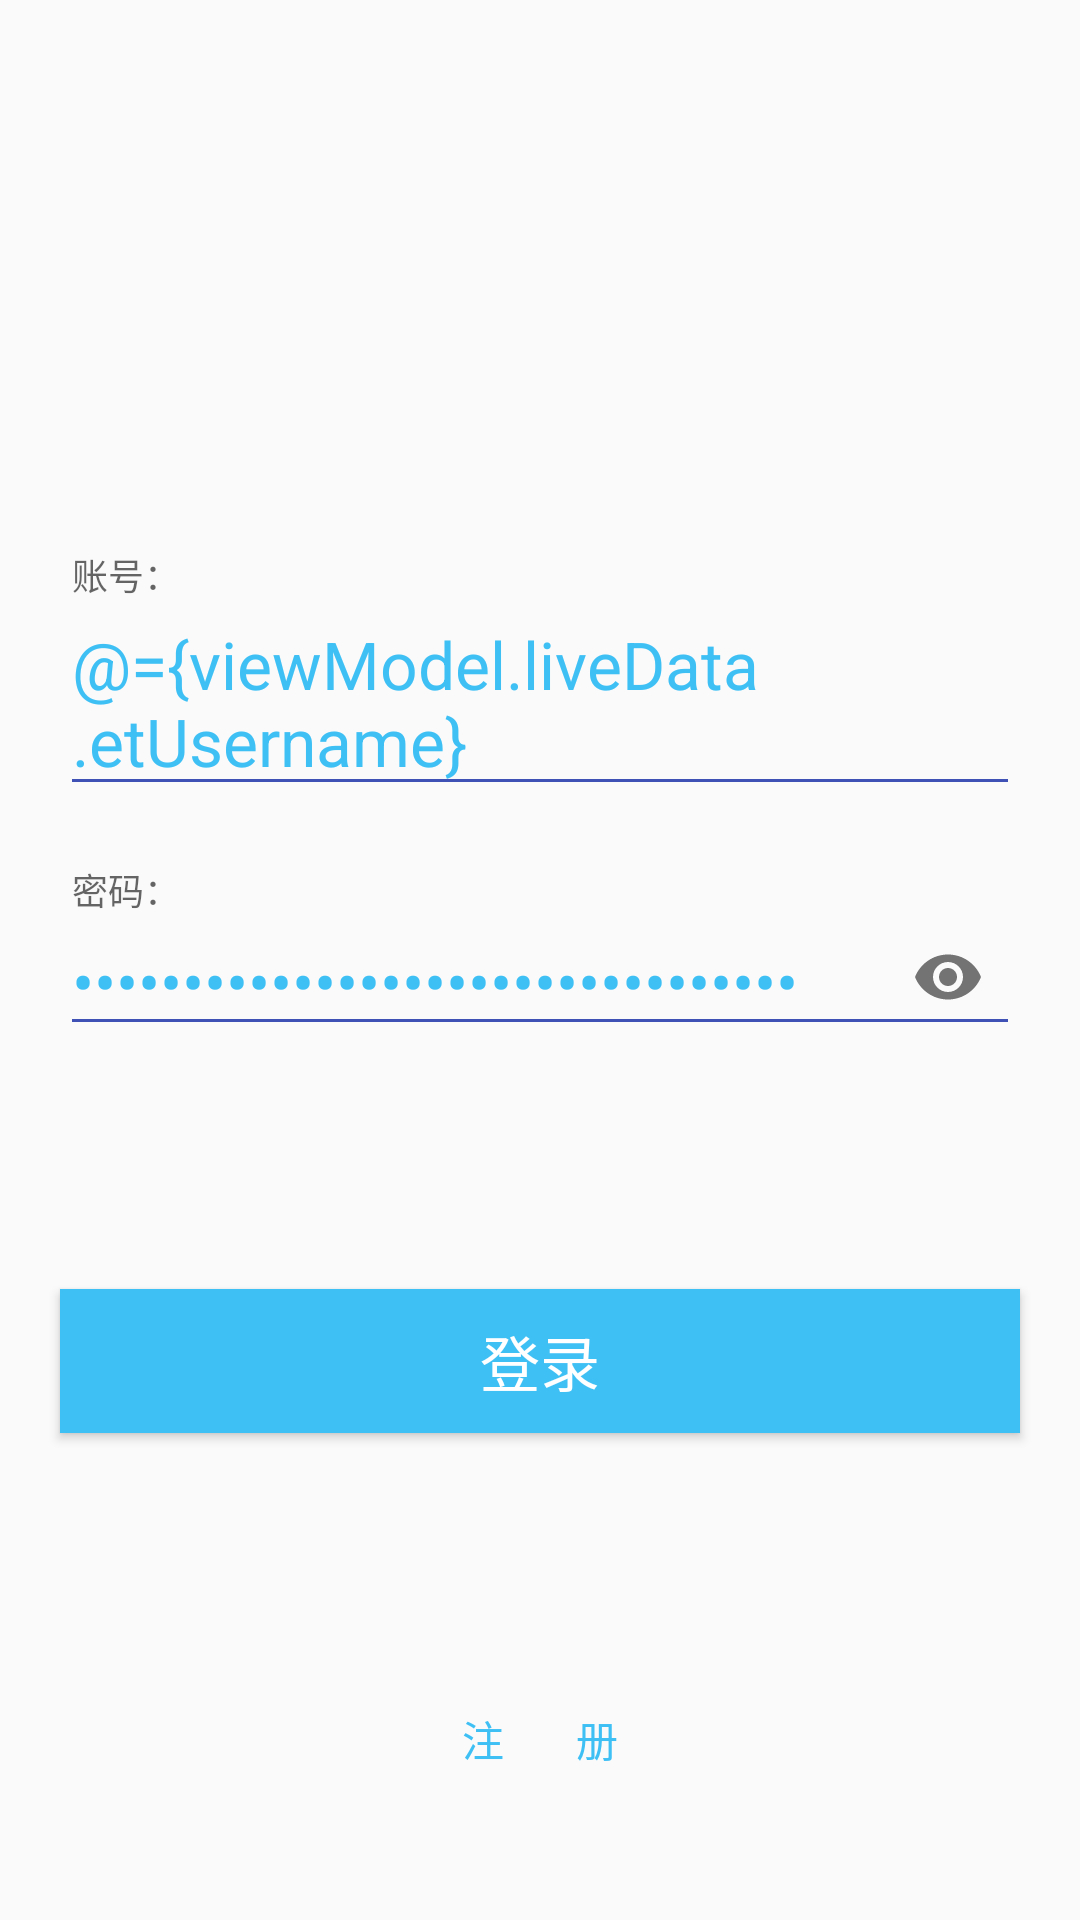

Write the Android layout XML for this screen, with the resource values it uses.
<!-- AndroidManifest.xml: application theme ActivityThemeBase -->
<!-- res/layout/loginact.xml -->
<?xml version="1.0" encoding="utf-8"?>
<layout xmlns:android="http://schemas.android.com/apk/res/android"
    xmlns:app="http://schemas.android.com/apk/res-auto"
    xmlns:tools="http://schemas.android.com/tools">

    <data>
        <variable
            name="viewModel"
            type="com.jscoolstar.accountremeber.activities.login.LoginViewModel" />
    </data>

    <androidx.constraintlayout.widget.ConstraintLayout
        android:layout_width="match_parent"
        android:layout_height="match_parent">

        <com.google.android.material.textfield.TextInputLayout
            android:id="@+id/layout_password"
            android:layout_width="match_parent"
            android:layout_height="wrap_content"
            android:layout_marginLeft="20dp"
            android:layout_marginRight="20dp"
            android:hint="@string/password_text"
            errorMsg="@{viewModel.liveData.etPasswordError}"
            app:layout_constraintBottom_toBottomOf="parent"
            app:layout_constraintLeft_toRightOf="parent"
            app:layout_constraintRight_toLeftOf="parent"
            app:layout_constraintTop_toTopOf="parent"
            app:errorTextAppearance="@style/password_error"
            app:passwordToggleEnabled="true">

            <com.google.android.material.textfield.TextInputEditText
                android:id="@+id/et_password"
                android:layout_width="match_parent"
                android:layout_height="wrap_content"
                android:inputType="textPassword"
                android:textColor="@color/colorAccent"
                android:textSize="22sp"
                android:text="@={viewModel.liveData.etPassword}"
                tools:text="测试密码" />

        </com.google.android.material.textfield.TextInputLayout>

        <com.google.android.material.textfield.TextInputLayout
            android:id="@+id/layout_username"
            android:layout_width="0dp"
            android:layout_height="wrap_content"
            android:layout_marginBottom="22dp"
            android:hint="@string/account_text"
            errorMsg="@{viewModel.liveData.etUsernameError}"
            app:errorTextAppearance="@style/password_error"
            app:layout_constraintBottom_toTopOf="@id/layout_password"
            app:layout_constraintLeft_toLeftOf="@id/layout_password"
            app:layout_constraintRight_toRightOf="@id/layout_password">

            <com.google.android.material.textfield.TextInputEditText
                android:id="@+id/et_username"
                android:layout_width="match_parent"
                android:layout_height="wrap_content"
                android:text="@={viewModel.liveData.etUsername}"
                android:textColor="@color/colorAccent"
                android:textSize="22sp"
                tools:text="测试用户名" />

        </com.google.android.material.textfield.TextInputLayout>


        <Button
            android:id="@+id/btn_login"
            android:layout_width="0dp"
            android:layout_height="wrap_content"
            android:layout_marginTop="80dp"
            android:background="@color/colorAccent"
            android:text="@string/btn_login"
            android:textColor="#ffffff"
            android:textSize="20sp"
            android:onClick="@{()->viewModel.doLogin()}"
            app:layout_constraintLeft_toLeftOf="@id/layout_password"
            app:layout_constraintRight_toRightOf="@id/layout_password"
            app:layout_constraintTop_toBottomOf="@id/layout_password" />

        <TextView
            android:id="@+id/tv_register"
            android:layout_width="wrap_content"
            android:layout_height="wrap_content"
            android:layout_marginBottom="20dp"
            android:padding="30dp"
            android:text="@string/tv_register4login"
            android:textColor="@color/colorAccent"
            android:onClick="onClick"
            app:layout_constraintBottom_toBottomOf="parent"
            app:layout_constraintLeft_toLeftOf="parent"
            app:layout_constraintRight_toRightOf="parent" />
    </androidx.constraintlayout.widget.ConstraintLayout>

</layout>
<!-- resources referenced by this layout -->
<resources>
  <color name="colorAccent">#3fc0f5</color>
  <string name="account_text">账号：</string>
  <string name="btn_login">登录</string>
  <string name="password_text">密码：</string>
  <string name="tv_register4login">注        册</string>
  <style name="password_error">
          <item name="android:textColor">#ff0000</item>
          <item name="android:textSize">14sp</item>
      </style>
  <style name="ActivityThemeBase" parent="AppTheme">
      </style>
  <style name="AppTheme" parent="Theme.AppCompat.Light.DarkActionBar">
          
          <item name="colorPrimary">@color/colorPrimary</item>
          <item name="colorPrimaryDark">@color/colorPrimaryDark</item>
          <item name="colorAccent">@color/colorAccent</item>
  
  
          <item name="windowActionBar">false</item>
          
          <item name="android:windowNoTitle">true</item>
          
          <item name="windowNoTitle">true</item>
          
  
          
  
          <item name="android:colorControlActivated">@color/colorAccent</item>
          <item name="android:colorControlNormal">@color/colorPrimary</item>
          <item name="android:textAllCaps">false</item>
      </style>
  <color name="colorPrimary">#3F51B5</color>
  <color name="colorPrimaryDark">#303F9F</color>
</resources>
